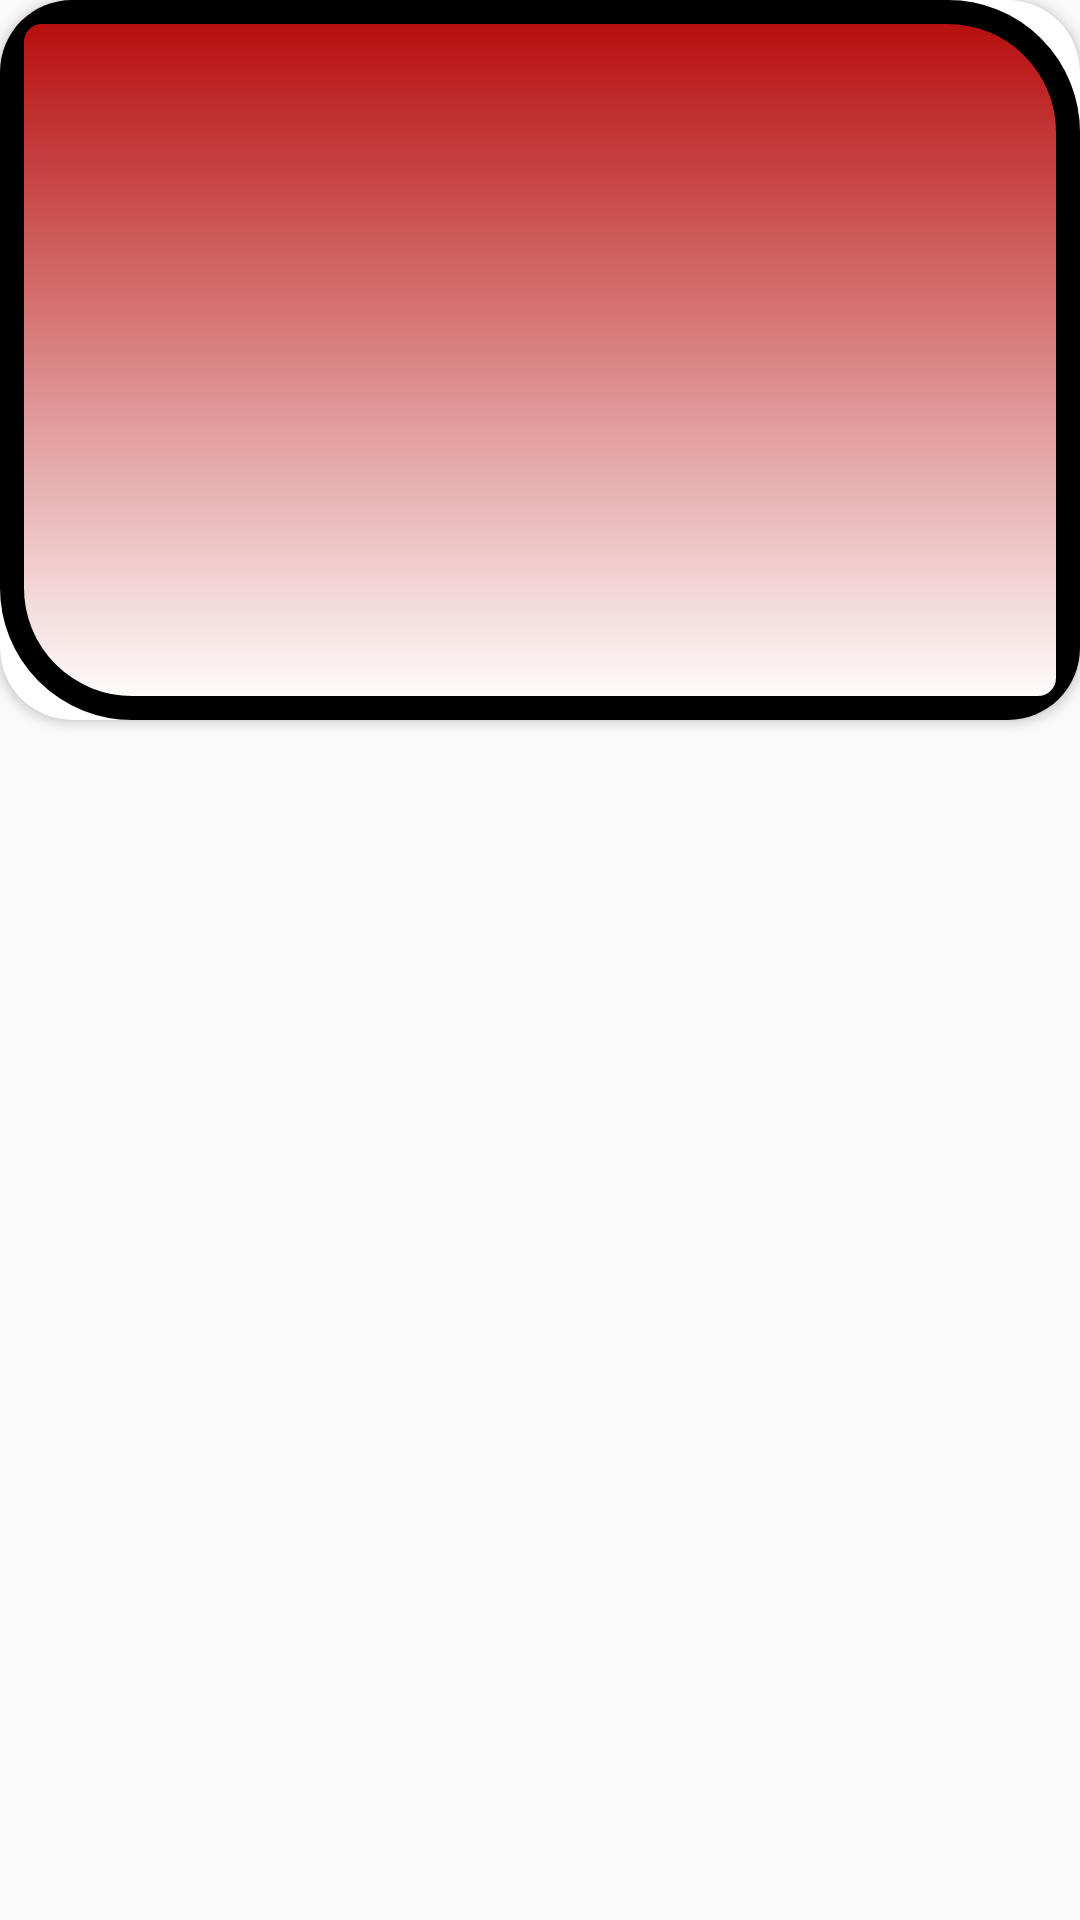

Android layout source for this screen:
<!-- AndroidManifest.xml: application theme AppTheme -->
<!-- res/layout/activity_display.xml -->
<?xml version="1.0" encoding="utf-8"?>
<LinearLayout xmlns:android="http://schemas.android.com/apk/res/android"
    xmlns:app="http://schemas.android.com/apk/res-auto"
    xmlns:tools="http://schemas.android.com/tools"
    android:layout_width="match_parent"
    android:layout_height="match_parent"
    android:orientation="vertical"
    tools:context=".DisplayActivity">

    <FrameLayout
        android:id="@+id/test_name"
        android:layout_width="match_parent"
        android:layout_height="match_parent">

        <LinearLayout
            android:layout_width="match_parent"
            android:layout_height="match_parent"
            android:orientation="vertical">

            <android.support.v7.widget.CardView
                android:layout_width="match_parent"
                android:layout_height="240dp"
                android:padding="16dp"
                app:cardCornerRadius="24dp">

                <ImageView
                    android:id="@+id/image_display"
                    android:layout_width="match_parent"
                    android:layout_height="240dp"
                    android:background="@drawable/logo_background" />
            </android.support.v7.widget.CardView>

            <TextView
                android:id="@+id/brand_display"
                android:layout_width="match_parent"
                android:layout_height="wrap_content"
                android:fontFamily="sans-serif"
                android:textColor="@color/colorPrimary"
                android:textSize="16sp" />

            <TextView
                android:id="@+id/productname_display"
                android:layout_width="match_parent"
                android:layout_height="wrap_content"
                android:fontFamily="sans-serif"
                android:textSize="16sp"
                android:textStyle="bold" />

            <TextView
                android:id="@+id/productname_type"
                android:layout_width="match_parent"
                android:layout_height="wrap_content"
                android:fontFamily="sans-serif"
                android:textColor="#4CAF50"
                android:textSize="12sp" />

            <TextView
                android:id="@+id/decrip_display"
                android:layout_width="match_parent"
                android:layout_height="wrap_content"
                android:fontFamily="sans-serif"
                android:textSize="16sp" />

            <TextView
                android:id="@+id/link_display"
                android:layout_width="match_parent"
                android:layout_height="wrap_content"
                android:fontFamily="sans-serif"
                android:textColor="#3A56F0"
                android:textSize="12sp" />
        </LinearLayout>
    </FrameLayout>
</LinearLayout>
<!-- resources referenced by this layout -->
<resources>
  <color name="colorPrimary">#95F74C7C</color>
  <!-- drawable logo_background (drawable) -->
  <?xml version="1.0" encoding="utf-8"?>
  <shape xmlns:android="http://schemas.android.com/apk/res/android">
      <corners
          android:bottomRightRadius="10dp"
          android:topLeftRadius="10dp"
          android:radius="40dp" />
  
      <gradient
          android:angle="90"
          android:endColor="#B60B0B"
          android:startColor="#ffffff"
          android:type="linear" />
  
      <stroke
          android:width="8dp"
          android:color="#000000" />
  
  </shape>
  <style name="AppTheme" parent="Theme.AppCompat.Light.DarkActionBar">
          
          <item name="colorPrimary">#ea38a4</item>
          <item name="colorPrimaryDark">#000000</item>
          <item name="colorAccent">#ffffff</item>
      </style>
</resources>
